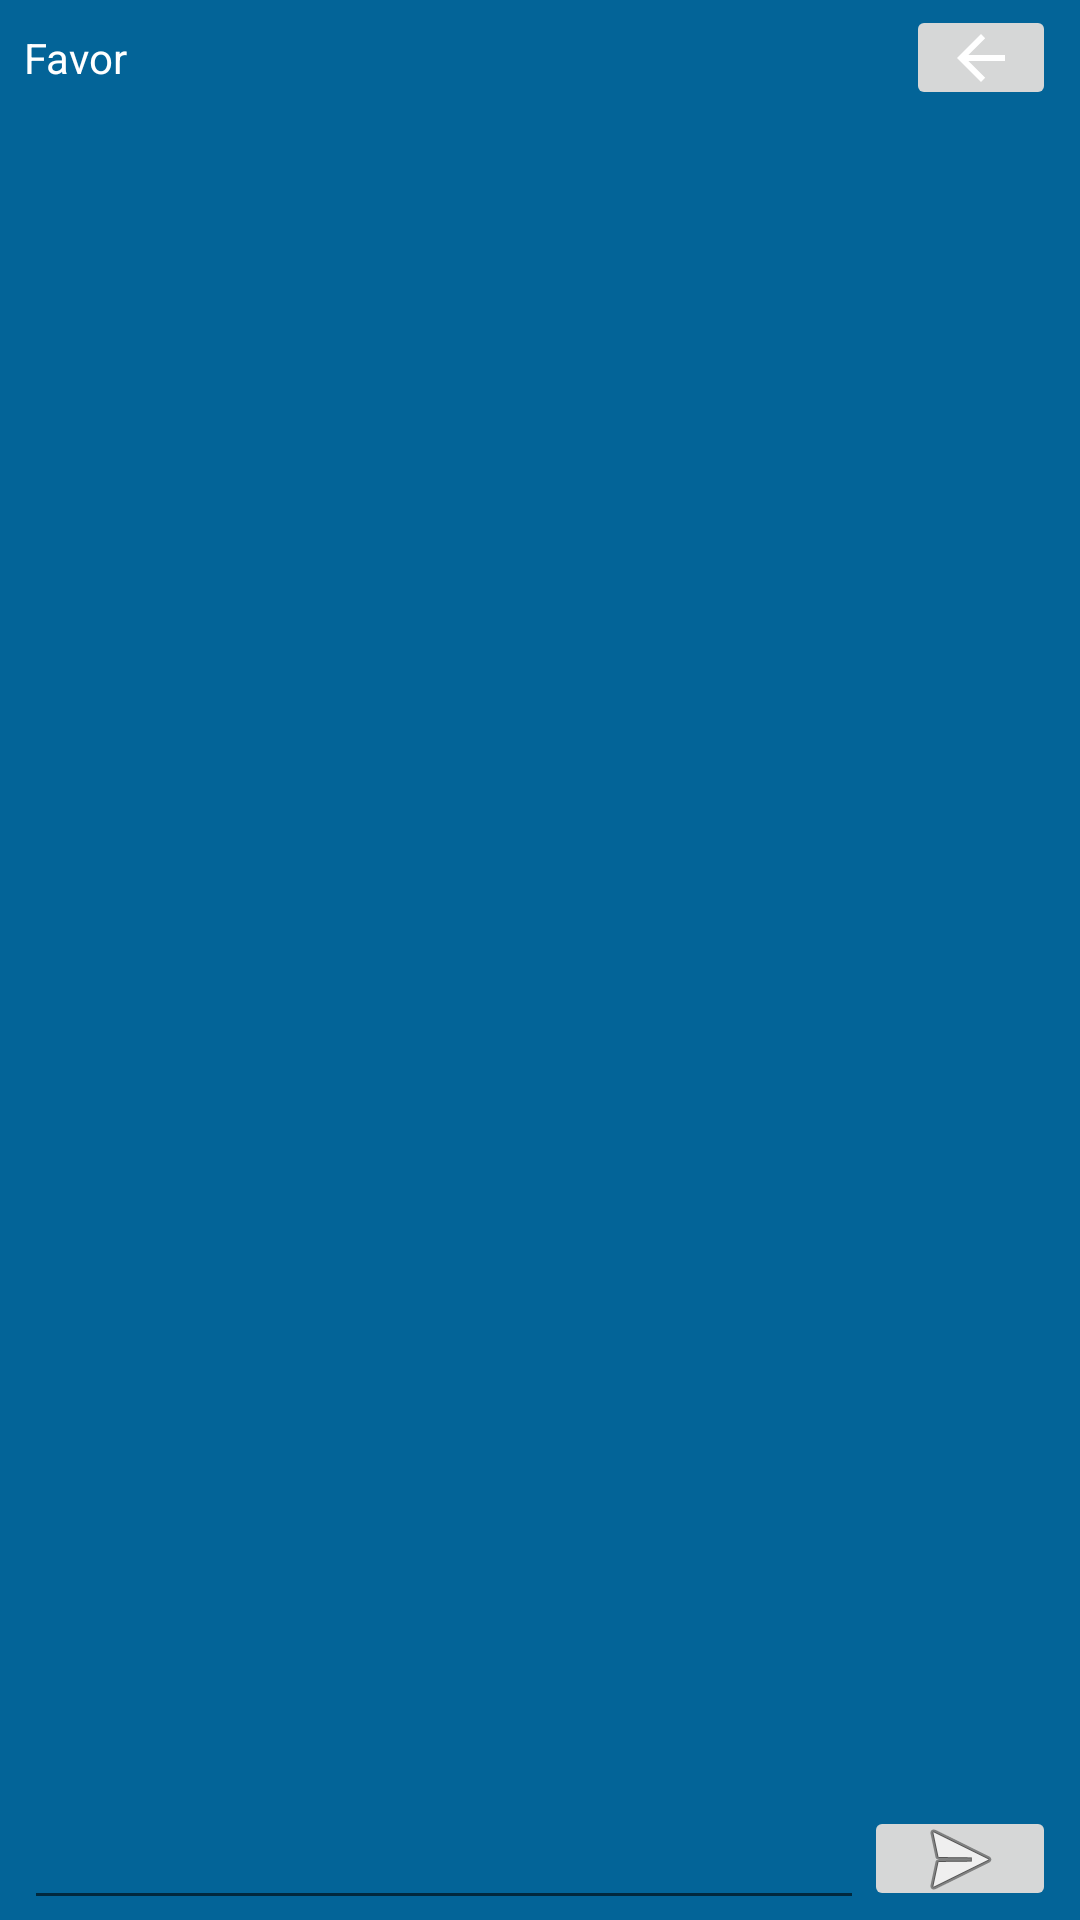

Reconstruct the res/layout file that produces this screen, plus the resources it refers to.
<!-- AndroidManifest.xml: application theme AppTheme -->
<!-- res/layout/chat_fragment.xml -->
<?xml version="1.0" encoding="utf-8"?>
<androidx.constraintlayout.widget.ConstraintLayout xmlns:android="http://schemas.android.com/apk/res/android"
    xmlns:app="http://schemas.android.com/apk/res-auto"
    xmlns:tools="http://schemas.android.com/tools"
    android:id="@+id/frameLayout6"
    android:layout_width="match_parent"
    android:layout_height="match_parent"
    android:background="#036498"
    tools:context=".ui.ChatFragment">

    <ImageButton
        android:id="@+id/imageButtonBackPerfilFromChat"
        android:layout_width="50dp"
        android:layout_height="35dp"
        android:layout_marginEnd="8dp"
        android:src="@drawable/abc_vector_test"
        app:layout_constraintBottom_toTopOf="@+id/guideline29"
        app:layout_constraintEnd_toEndOf="parent"
        app:layout_constraintTop_toTopOf="parent" />

    <EditText
        android:id="@+id/textNuevoMensaje"
        android:layout_width="0dp"
        android:layout_height="wrap_content"
        android:layout_marginStart="8dp"
        android:ems="10"
        android:gravity="start|top"
        android:inputType="textMultiLine"
        android:textColor="#fff"
        app:layout_constraintBottom_toBottomOf="parent"
        app:layout_constraintEnd_toStartOf="@+id/guideline28"
        app:layout_constraintStart_toStartOf="parent" />

    <ImageButton
        android:id="@+id/imageButtonEnviar"
        android:layout_width="0dp"
        android:layout_height="35dp"
        android:layout_marginEnd="8dp"
        android:src="@android:drawable/ic_menu_send"
        app:layout_constraintBottom_toBottomOf="@+id/textNuevoMensaje"
        app:layout_constraintEnd_toEndOf="parent"
        app:layout_constraintStart_toEndOf="@+id/textNuevoMensaje"
        app:layout_constraintTop_toTopOf="@+id/textNuevoMensaje" />

    <androidx.constraintlayout.widget.Guideline
        android:id="@+id/guideline28"
        android:layout_width="wrap_content"
        android:layout_height="wrap_content"
        android:orientation="vertical"
        app:layout_constraintGuide_percent="0.8" />

    <androidx.recyclerview.widget.RecyclerView
        android:id="@+id/viewMensajes"
        android:layout_width="0dp"
        android:layout_height="0dp"
        android:layout_marginStart="8dp"
        android:layout_marginEnd="8dp"
        app:layout_constraintBottom_toTopOf="@+id/textNuevoMensaje"
        app:layout_constraintEnd_toEndOf="parent"
        app:layout_constraintStart_toStartOf="parent"
        app:layout_constraintTop_toTopOf="@+id/guideline29" />

    <androidx.constraintlayout.widget.Guideline
        android:id="@+id/guideline29"
        android:layout_width="wrap_content"
        android:layout_height="wrap_content"
        android:orientation="horizontal"
        app:layout_constraintGuide_percent="0.06" />

    <TextView
        android:id="@+id/textFavor"
        android:layout_width="wrap_content"
        android:layout_height="wrap_content"
        android:text="Favor"
        android:textColor="#FFFFFF"
        app:layout_constraintBottom_toTopOf="@+id/viewMensajes"
        app:layout_constraintStart_toStartOf="@+id/viewMensajes"
        app:layout_constraintTop_toTopOf="parent" />

</androidx.constraintlayout.widget.ConstraintLayout>
<!-- resources referenced by this layout -->
<resources>
  <style name="AppTheme" parent="Theme.AppCompat.Light.NoActionBar">
          
          <item name="colorPrimary">@color/colorPrimary</item>
          <item name="colorPrimaryDark">#FFD965</item>
          <item name="colorAccent">#000000</item>
      </style>
  <!-- not gathered from this repository: default colours our renderer supplied (Android Studio template values) -->
  <color name="colorPrimary">#FF6200EE</color>
</resources>
